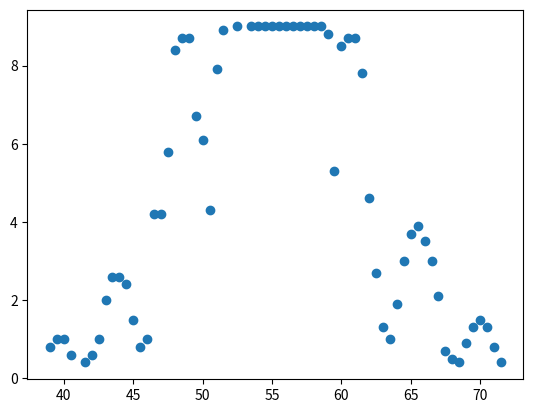

Python code for this plot:
import numpy as np;
import matplotlib.pyplot as plt;

tuples = [
    (54, 9),
    (54.5, 9),
    (55, 9),
    (55.5, 9),
    (56, 9),
    (56.5, 9),
    (57, 9),
    (57.5, 9),
    (58, 9),
    (58.5, 9),
    (59, 8.8),
    (59.5, 5.3),
    (60, 8.5),
    (60.5, 8.7),
    (61, 8.7),
    (61.5, 7.8),
    (62, 4.6),
    (62.5, 2.7),
    (63, 1.3),
    (63.5, 1),
    (64, 1.9),
    (64.5, 3),
    (65, 3.7),
    (65.5, 3.9),
    (66, 3.5),
    (66.5, 3),
    (67, 2.1),
    (67.5, 0.7),
    (68, 0.5),
    (68.5, 0.4),
    (69, 0.9),
    (69.5, 1.3),
    (70, 1.5),
    (70.5, 1.3),
    (71, 0.8),
    (71.5, 0.4),
    (53.5, 9),
    (52.5, 9),
    (51.5, 8.9),
    (51, 7.9),
    (50.5, 4.3),
    (50, 6.1),
    (49.5, 6.7),
    (49, 8.7),
    (48.5, 8.7),
    (48, 8.4),
    (47.5, 5.8),
    (47, 4.2),
    (46.5, 4.2),
    (46, 1),
    (45.5, 0.8),
    (45, 1.5),
    (44.5, 2.4),
    (44, 2.6),
    (43.5, 2.6),
    (43, 2),
    (42.5, 1),
    (42, 0.6),
    (41.5, 0.4),
    (40.5, 0.6),
    (40, 1),
    (39.5, 1),
    (39, 0.8),
]

tuples = np.array(tuples);
print(tuples);

print(tuples.shape);
print(len(tuples[:, 1]))

x = tuples[:, 0];
y = tuples[:, 1];


fig, ax = plt.subplots()
ax.scatter(x, y)

plt.show()
